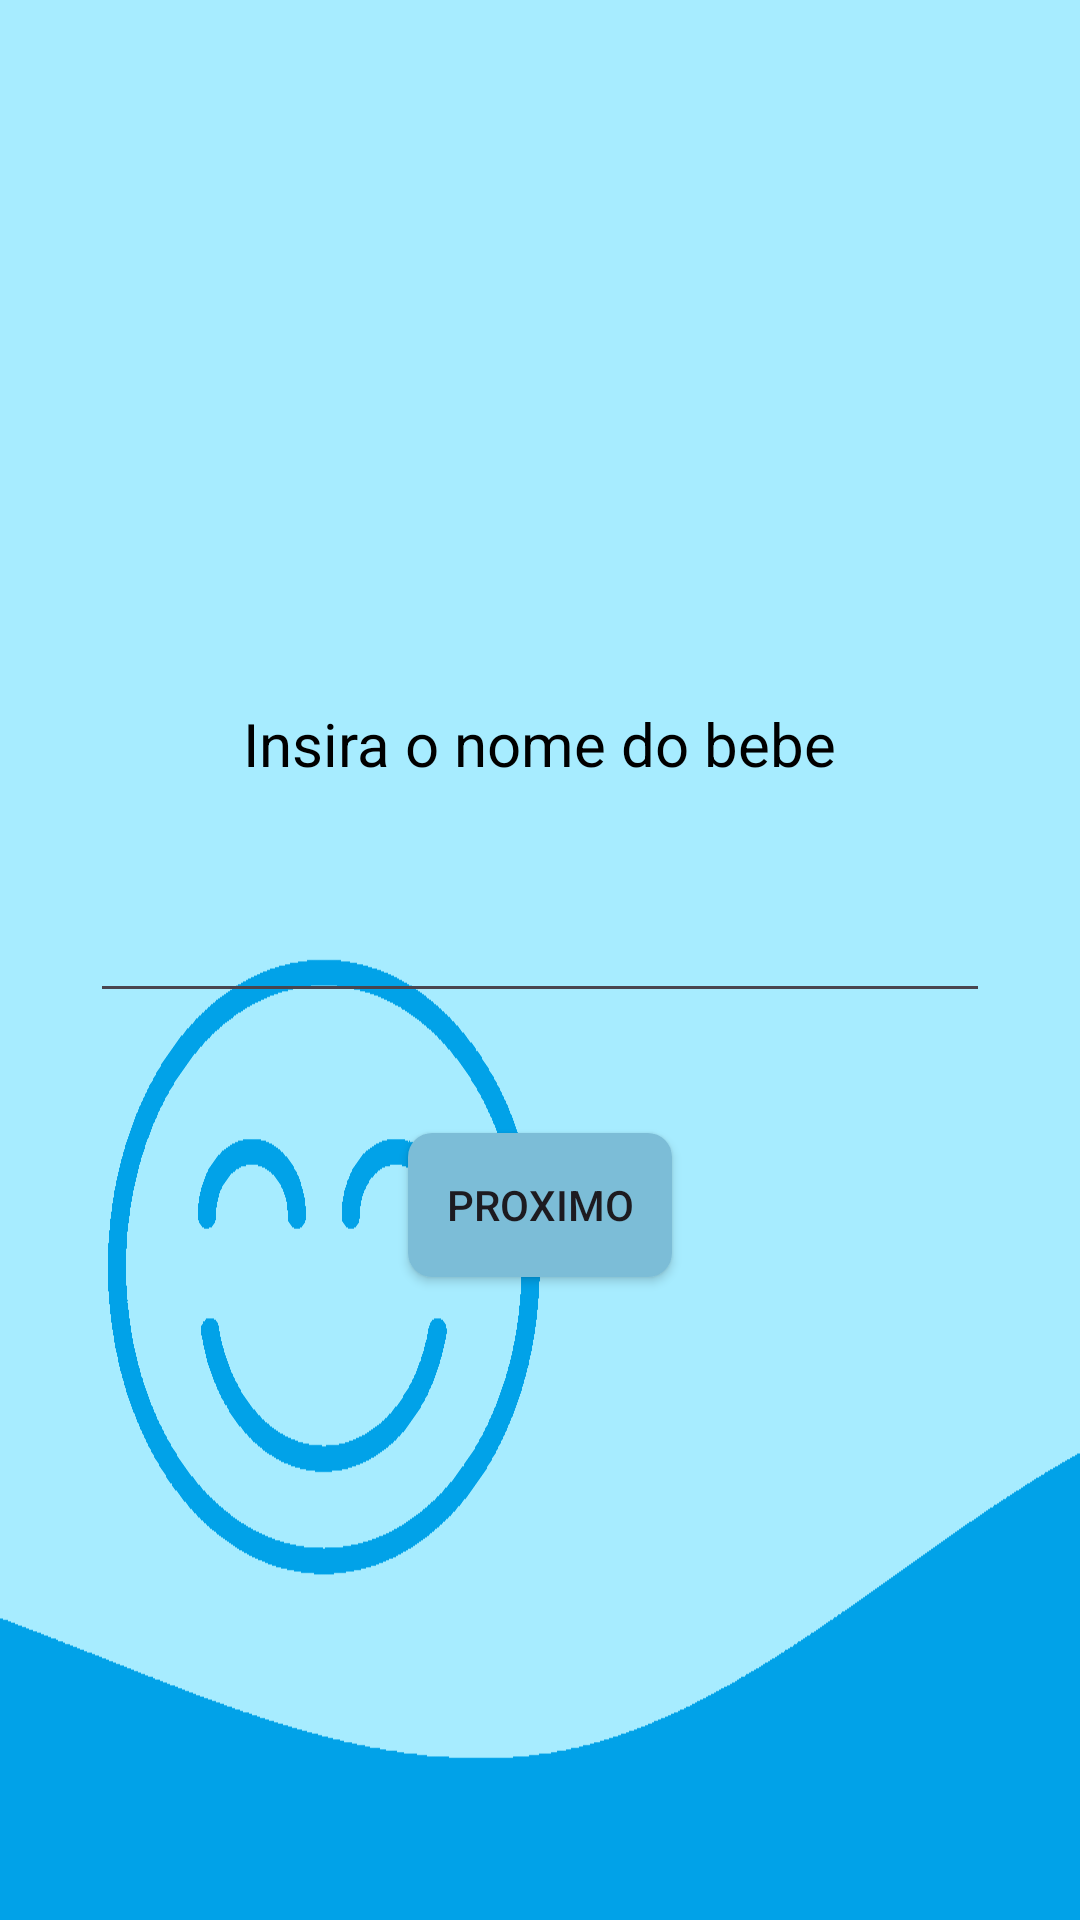

Layout XML and referenced resources for this Android screen:
<!-- AndroidManifest.xml: application theme Theme.SoninhoTech -->
<!-- res/layout/nome_bebe_activity.xml -->
<?xml version="1.0" encoding="utf-8"?>
<LinearLayout xmlns:android="http://schemas.android.com/apk/res/android"
    android:layout_width="match_parent"
    android:layout_height="match_parent"
    android:orientation="vertical"
    android:padding="16dp"
    android:gravity="center"
    android:layout_gravity="center"
    android:background="@drawable/background_720">

    <TextView
        android:id="@+id/insiraNome"
        android:layout_width="wrap_content"
        android:layout_height="wrap_content"
        android:gravity="top"
        android:padding="20dp"
        android:text="@string/insiriaNome"
        android:labelFor="@id/campoNomeBebe"
        android:textColor="@color/text"
        android:textSize="20sp" />

    <EditText
        android:id="@+id/campoNomeBebe"
        android:layout_width="300dp"
        android:layout_height="wrap_content"
        android:gravity="center"
        android:padding="16dp"
        android:textColor="@color/text"
        android:autofillHints="name"
        android:inputType="textPersonName" />

    <Button
        android:id="@+id/button"
        android:layout_width="wrap_content"
        android:layout_height="wrap_content"
        android:layout_marginTop="40dp"
        android:background="@drawable/ripple"
        android:text="@string/next" />
</LinearLayout>
<!-- resources referenced by this layout -->
<resources>
  <color name="text">#000000</color>
  <!-- drawable background_720: png bitmap (drawable, 14442 bytes) -->
  <!-- drawable ripple (drawable) -->
  <?xml version="1.0" encoding="utf-8"?>
  <ripple xmlns:android="http://schemas.android.com/apk/res/android"
      android:color="@color/button">
      <item>
          <shape android:shape="rectangle">
              <solid android:color="@color/button"/>
              <corners android:radius="8dp" />
          </shape>
      </item>
  </ripple>
  <string name="insiriaNome">Insira o nome do bebe</string>
  <string name="next">Proximo</string>
  <style name="Theme.SoninhoTech" parent="Base.Theme.SoninhoTech" />
  <color name="button">#7CBDD7</color>
  <style name="Base.Theme.SoninhoTech" parent="Theme.Material3.DayNight.NoActionBar">
          
          
      </style>
</resources>
